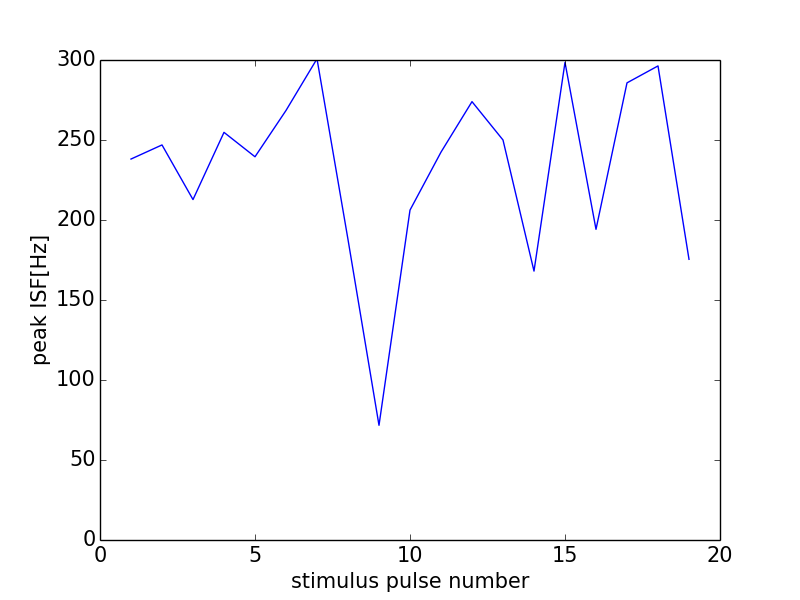

Source data for this figure (header and first rows):
0, 0.0
0, 0
1, 238.1
2, 246.9
3, 212.8
4, 254.8
5, 239.5
6, 268.5
7, 300.8
8, 187.8
9, 71.68
10, 206.2
11, 242.4
12, 274
13, 250.0
14, 168.1
15, 298.5
16, 194.2
17, 285.7
18, 296.3
19, 175.4
20, 123.1
